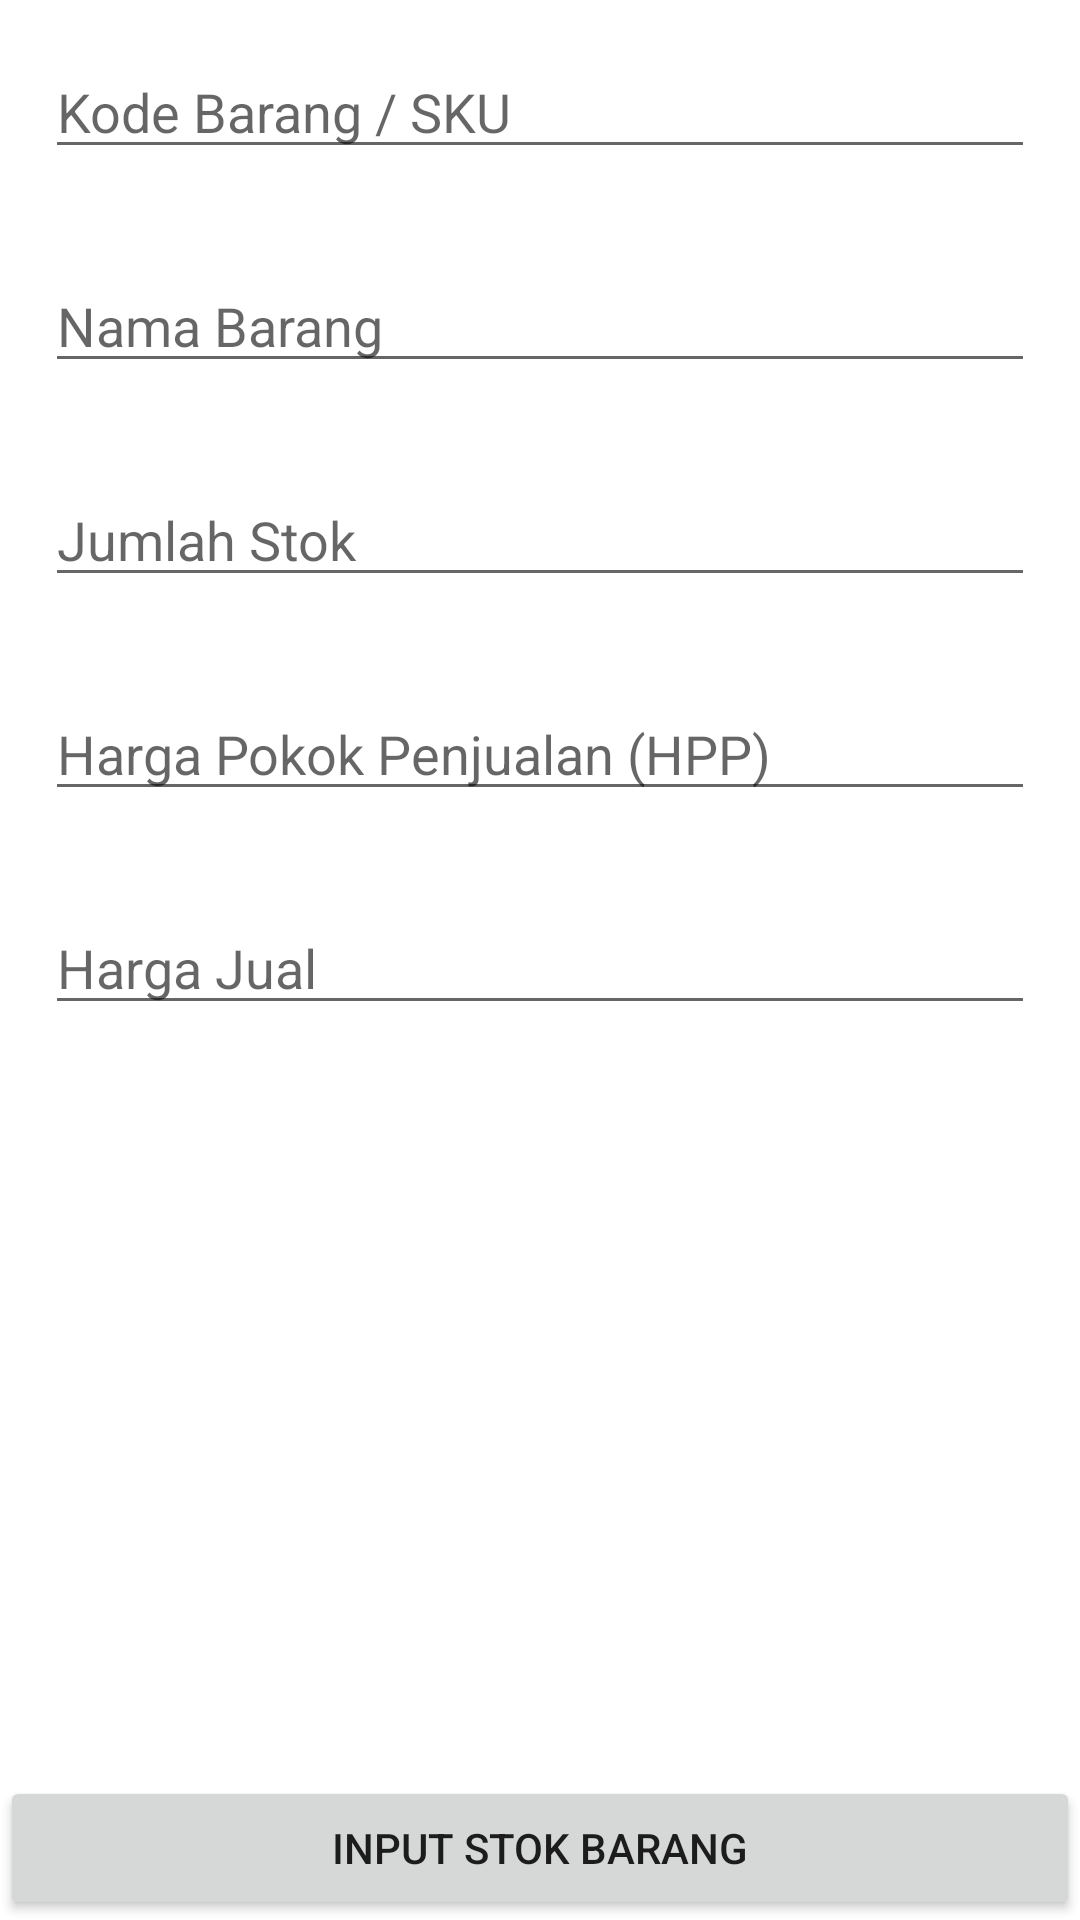

Reconstruct the res/layout file that produces this screen, plus the resources it refers to.
<!-- AndroidManifest.xml: application theme Theme.PencatatStok -->
<!-- res/layout/fragment_input_stok.xml -->
<?xml version="1.0" encoding="utf-8"?>
<androidx.constraintlayout.widget.ConstraintLayout xmlns:android="http://schemas.android.com/apk/res/android"
    xmlns:app="http://schemas.android.com/apk/res-auto"
    xmlns:tools="http://schemas.android.com/tools"
    android:layout_width="match_parent"
    android:layout_height="match_parent">

    <RelativeLayout
        android:layout_width="match_parent"
        android:layout_height="match_parent">

        <LinearLayout
            android:layout_width="match_parent"
            android:layout_height="match_parent"
            android:orientation="vertical">

            <EditText
                android:id="@+id/kode_barang"
                android:layout_width="match_parent"
                android:layout_height="wrap_content"
                android:layout_margin="15dp"
                android:hint="Kode Barang / SKU"/>

            <EditText
                android:id="@+id/nama_barang"
                android:layout_width="match_parent"
                android:layout_height="wrap_content"
                android:layout_margin="15dp"
                android:hint="Nama Barang"/>

            <EditText
                android:id="@+id/jumlah_stok"
                android:layout_width="match_parent"
                android:layout_height="wrap_content"
                android:layout_margin="15dp"
                android:hint="Jumlah Stok"
                android:inputType="number"/>

            <EditText
                android:id="@+id/harga_pokok"
                android:layout_width="match_parent"
                android:layout_height="wrap_content"
                android:layout_margin="15dp"
                android:hint="Harga Pokok Penjualan (HPP)"
                android:inputType="numberDecimal"/>

            <EditText
                android:id="@+id/harga_jual"
                android:layout_width="match_parent"
                android:layout_height="wrap_content"
                android:layout_margin="15dp"
                android:hint="Harga Jual"
                android:inputType="numberDecimal"/>

        </LinearLayout>

        <Button
            android:id="@+id/btn_input_brg"
            android:layout_width="match_parent"
            android:layout_height="wrap_content"
            android:text="INPUT STOK BARANG"
            tools:layout_editor_absoluteX="161dp"
            tools:layout_editor_absoluteY="686dp"
            android:layout_alignParentBottom="true"
            tools:ignore="MissingConstraints" />

    </RelativeLayout>

</androidx.constraintlayout.widget.ConstraintLayout>
<!-- resources referenced by this layout -->
<resources>
  <style name="Theme.PencatatStok" parent="Theme.MaterialComponents.DayNight.DarkActionBar">
          
          <item name="colorPrimary">@color/purple_500</item>
          <item name="colorPrimaryVariant">@color/purple_700</item>
          <item name="colorOnPrimary">@color/white</item>
          
          <item name="colorSecondary">@color/teal_200</item>
          <item name="colorSecondaryVariant">@color/teal_700</item>
          <item name="colorOnSecondary">@color/black</item>
          
          <item name="android:statusBarColor" tools:targetApi="l">?attr/colorPrimaryVariant</item>
          
      </style>
  <!-- not gathered from this repository: default colours our renderer supplied (Android Studio template values) -->
  <color name="purple_500">#FF6200EE</color>
  <color name="purple_700">#FF3700B3</color>
  <color name="teal_200">#FF03DAC5</color>
  <color name="teal_700">#FF018786</color>
  <color name="black">#FF000000</color>
  <color name="white">#FFFFFFFF</color>
</resources>
